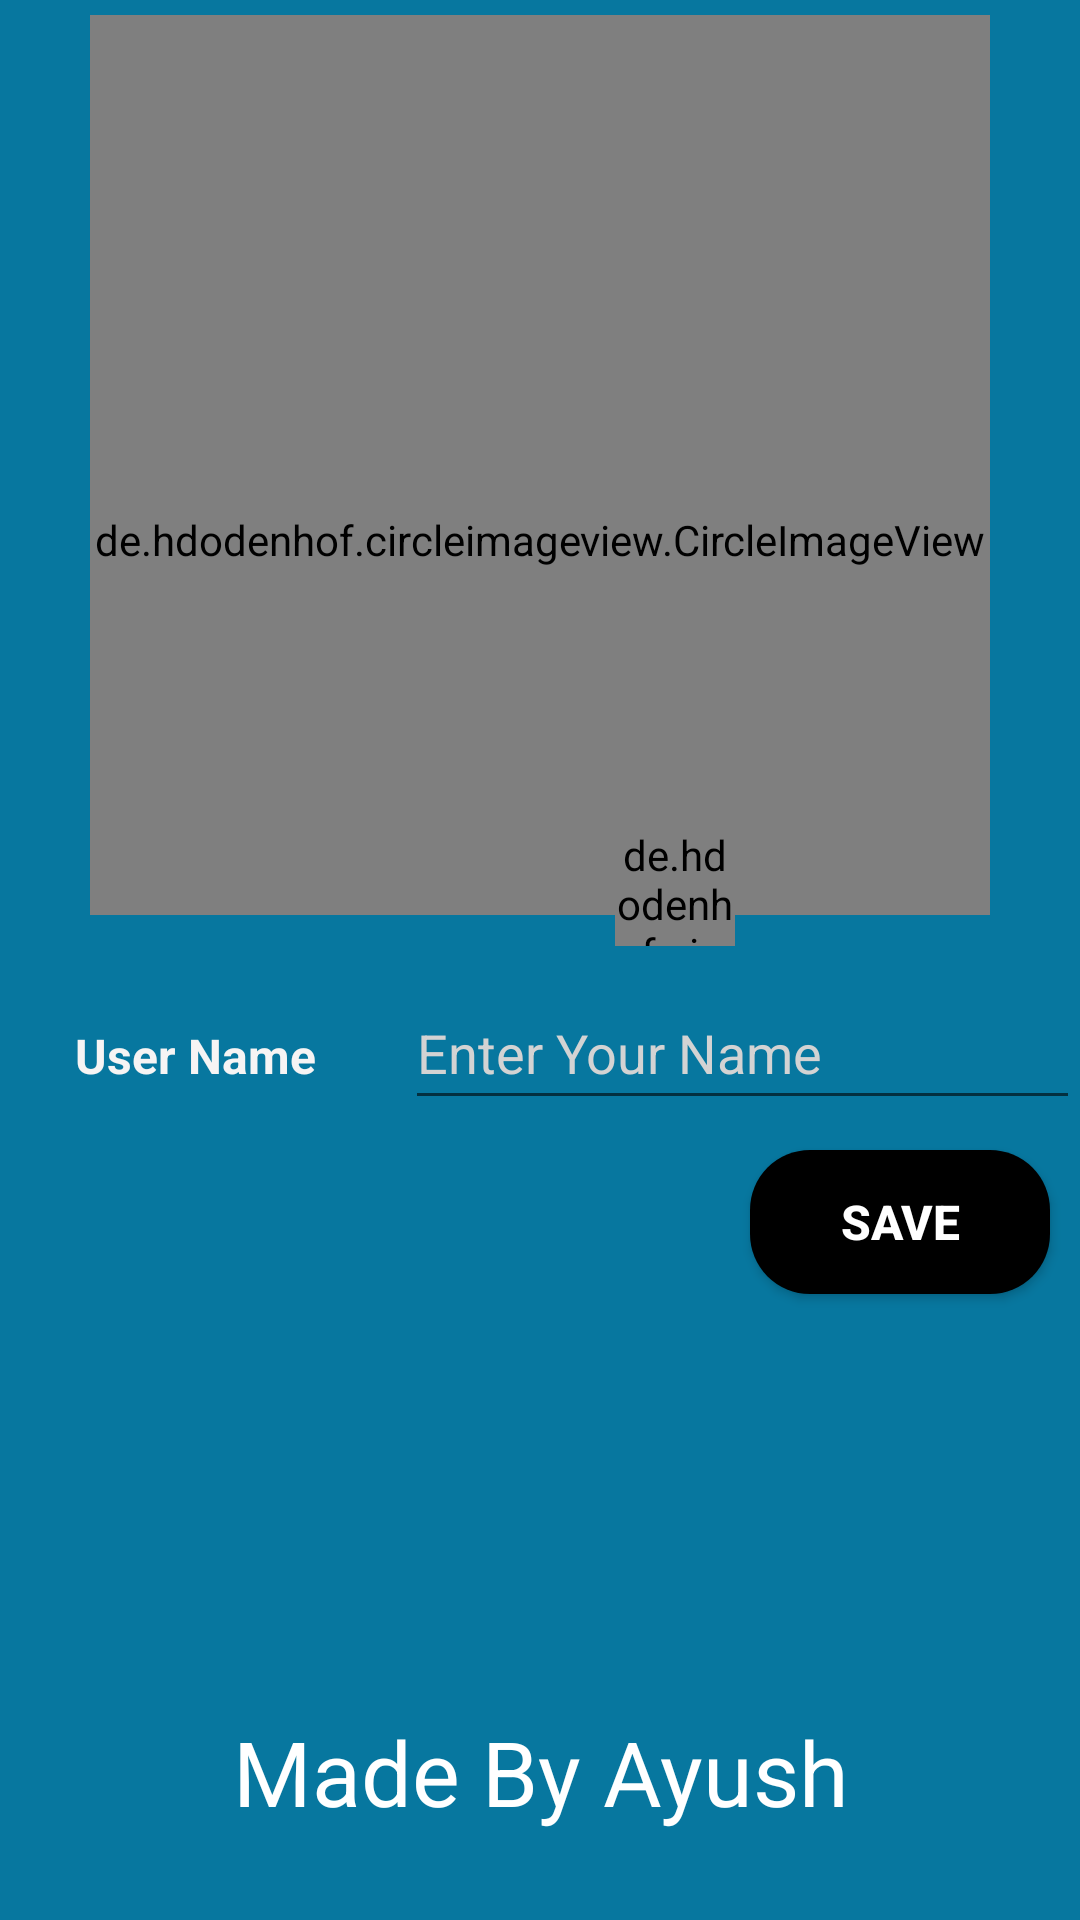

The Android layout XML behind this screen, and the referenced resources:
<!-- AndroidManifest.xml: application theme Theme.Whatsup -->
<!-- res/layout/fragment_profile.xml -->
<?xml version="1.0" encoding="utf-8"?>
<LinearLayout xmlns:android="http://schemas.android.com/apk/res/android"
    xmlns:app="http://schemas.android.com/apk/res-auto"
    xmlns:tools="http://schemas.android.com/tools"
    android:layout_width="match_parent"
    android:layout_height="match_parent"
    tools:context=".Fragments.ProfileFragment"
    android:background="@color/theme"
    android:orientation="vertical">

    <de.hdodenhof.circleimageview.CircleImageView
        android:id="@+id/profile"
        android:layout_width="300dp"
        android:layout_height="300dp"
        android:layout_gravity="center"
        android:layout_margin="5dp"
        android:foregroundGravity="center"
        android:paddingTop="50dp"
        android:src="@drawable/img_4" />

    <de.hdodenhof.circleimageview.CircleImageView
        android:id="@+id/plus"
        android:layout_width="40dp"
        android:layout_height="40dp"
        android:layout_gravity="center"
        android:layout_marginLeft="45dp"
        android:layout_marginTop="-35dp"
        android:src="@drawable/img_5" />

    <LinearLayout
        android:layout_width="match_parent"
        android:layout_height="wrap_content"
        android:layout_marginTop="10dp"
        android:orientation="horizontal">

        <TextView
            android:id="@+id/textView2"
            android:layout_width="250dp"
            android:layout_height="wrap_content"
            android:layout_marginLeft="20dp"
            android:layout_weight="1"
            android:padding="5dp"
            android:text="User Name"
            android:textColor="#F6F4F4"
            android:textSize="16sp"
            android:textStyle="bold" />

        <EditText
            android:id="@+id/newname"
            android:layout_width="match_parent"
            android:layout_height="wrap_content"
            android:layout_weight="1"
            android:ems="10"
            android:hint="Enter Your Name"
            android:inputType="textPersonName"
            android:minHeight="48dp"
            android:textColor="#F6F2F2"
            android:textColorHint="@color/grey" />
    </LinearLayout>

    <Button
        android:id="@+id/save"
        android:layout_width="100dp"
        android:layout_height="wrap_content"
        android:layout_gravity="right"
        android:layout_margin="10dp"
        android:layout_marginRight="50dp"
        android:background="@drawable/bg_save"
        android:text="Save"
        android:textColor="@color/white"
        android:textSize="16dp"
        android:textStyle="bold" />

    <TextView
        android:id="@+id/textView4"
        android:layout_width="match_parent"
        android:layout_height="match_parent"
        android:layout_marginTop="100dp"
        android:background="@drawable/profile_design"
        android:gravity="center"
        android:padding="20dp"
        android:text="Made By Ayush"
        android:textColor="@color/white"
        android:textSize="30dp" />

</LinearLayout>
<!-- resources referenced by this layout -->
<resources>
  <color name="grey">#D3D3D3</color>
  <color name="theme">#07779F</color>
  <color name="white">#FFFFFFFF</color>
  <!-- drawable bg_save (drawable) -->
  <?xml version="1.0" encoding="utf-8"?>
  <shape xmlns:android="http://schemas.android.com/apk/res/android">
      <solid
          android:color="@color/black"
          />
      <corners
          android:radius="20dp"
          />
  </shape>
  <!-- drawable img_5: png bitmap (drawable, 354677 bytes) -->
  <style name="Theme.Whatsup" parent="Theme.AppCompat.Light">
          
          <item name="colorPrimary">@color/theme</item>
          <item name="colorPrimaryVariant">@color/theme</item>
          <item name="colorOnPrimary">@color/white</item>
          
          <item name="colorSecondary">@color/teal_200</item>
          <item name="colorSecondaryVariant">@color/teal_700</item>
          <item name="colorOnSecondary">@color/black</item>
          
          <item name="android:statusBarColor">@color/theme</item>
          
      </style>
  <color name="black">#FF000000</color>
  <color name="teal_200">#FF03DAC5</color>
  <color name="teal_700">#FF018786</color>
</resources>
